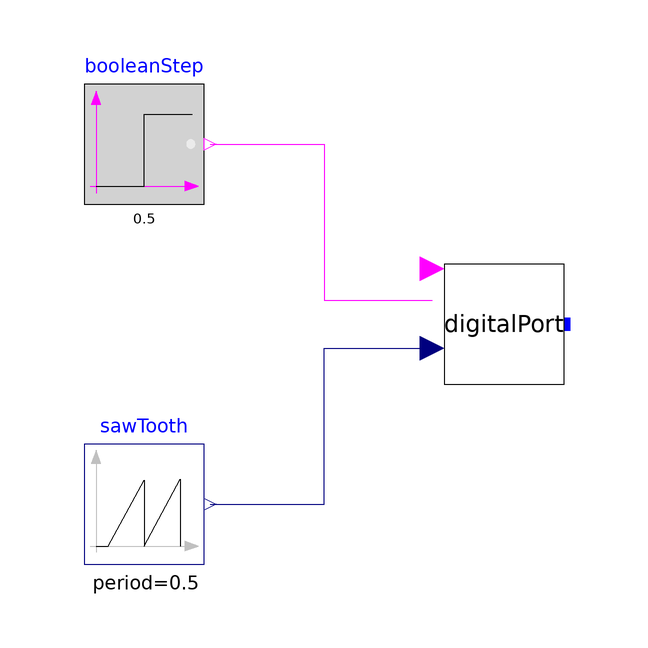

The Modelica model whose source follows is shown above as a component diagram (icons at their Placement, wires along their Line points).

model DigitalPortTest
  DigitalPort digitalPort
    annotation (Placement(transformation(extent={{-20,-10},{0,10}})));
  Modelica.Blocks.Sources.BooleanStep booleanStep(startTime=0.5)
    annotation (Placement(transformation(extent={{-80,20},{-60,40}})));
  Modelica.Blocks.Sources.SawTooth sawTooth(amplitude=100, period=0.5)
    annotation (Placement(transformation(extent={{-80,-40},{-60,-20}})));
equation
  connect(booleanStep.y, digitalPort.isInput) annotation (Line(points={{-59,30},
          {-40,30},{-40,4},{-22,4}}, color={255,0,255}));
  connect(sawTooth.y, digitalPort.pulseWidth) annotation (Line(points={{-59,-30},
          {-50,-30},{-40,-30},{-40,-4},{-22,-4}}, color={0,0,127}));
  annotation (Icon(coordinateSystem(preserveAspectRatio=false)), Diagram(
        coordinateSystem(preserveAspectRatio=false)));
end DigitalPortTest;